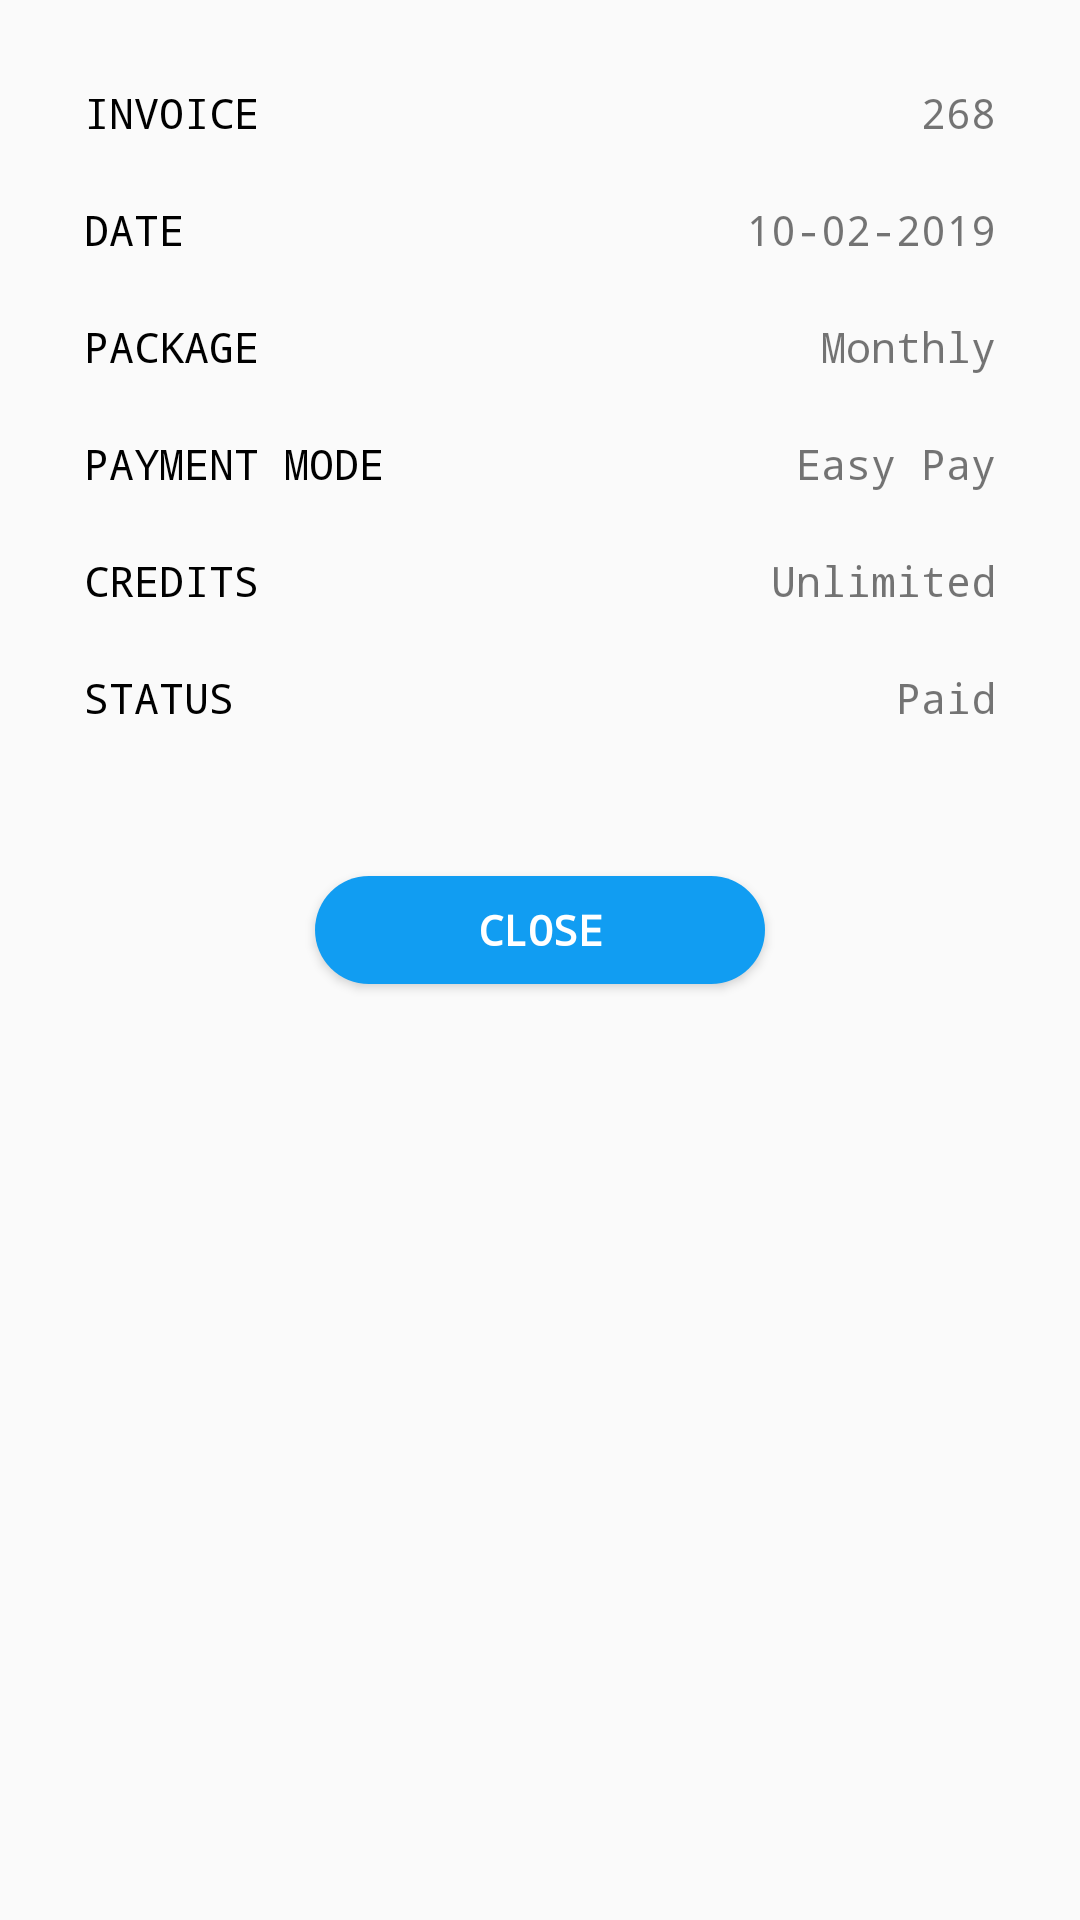

The Android layout XML behind this screen, and the referenced resources:
<!-- AndroidManifest.xml: application theme AppTheme.Base -->
<!-- res/layout/layout_transaction_status.xml -->
<?xml version="1.0" encoding="utf-8"?>
<LinearLayout
    android:padding="18dp"
    android:layout_gravity="center"
    android:orientation="vertical"
    xmlns:android="http://schemas.android.com/apk/res/android"
    android:layout_width="280dp"
    android:layout_height="360dp">
<LinearLayout
    android:padding="10dp"
    android:weightSum="2"
    android:orientation="horizontal"
    android:layout_width="match_parent"
    android:layout_height="wrap_content">
    <TextView
        android:layout_weight="1"
        android:textStyle="normal"
        android:textColor="@color/black"
        android:text="INVOICE"
        android:layout_width="wrap_content"
        android:layout_height="wrap_content" />
    <TextView
        android:layout_weight="1"
        android:textAlignment="viewEnd"
        android:layout_gravity="end"
        android:gravity="end"
        android:textStyle="normal"
        android:text="268"
        android:layout_width="wrap_content"
        android:layout_height="wrap_content" />
</LinearLayout>
    <LinearLayout
        android:padding="10dp"
        android:weightSum="2"
        android:orientation="horizontal"
        android:layout_width="match_parent"
        android:layout_height="wrap_content">
        <TextView
            android:layout_weight="1"
            android:textStyle="normal"
            android:textColor="@color/black"
            android:text="DATE"
            android:layout_width="wrap_content"
            android:layout_height="wrap_content" />
        <TextView
            android:layout_weight="1"
            android:textAlignment="viewEnd"
            android:layout_gravity="end"
            android:gravity="end"
            android:textStyle="normal"
            android:text="10-02-2019"
            android:layout_width="wrap_content"
            android:layout_height="wrap_content" />
    </LinearLayout>

    <LinearLayout
        android:layout_width="match_parent"
        android:layout_height="wrap_content"
        android:orientation="horizontal"
        android:padding="10dp"
        android:weightSum="2">

        <TextView
            android:layout_width="wrap_content"
            android:layout_height="wrap_content"
            android:layout_weight="1"
            android:text="PACKAGE"
            android:textColor="@color/black"
            android:textStyle="normal" />

        <TextView
            android:layout_width="wrap_content"
            android:layout_height="wrap_content"
            android:layout_gravity="end"
            android:layout_weight="1"
            android:gravity="end"
            android:text="Monthly"
            android:textAlignment="viewEnd"
            android:textStyle="normal" />
    </LinearLayout>

    <LinearLayout
        android:layout_width="match_parent"
        android:layout_height="wrap_content"
        android:orientation="horizontal"
        android:padding="10dp"
        android:weightSum="2">

        <TextView
            android:layout_width="wrap_content"
            android:layout_height="wrap_content"
            android:layout_weight="1"
            android:text="PAYMENT MODE"
            android:textColor="@color/black"
            android:textStyle="normal" />

        <TextView
            android:layout_width="wrap_content"
            android:layout_height="wrap_content"
            android:layout_gravity="end"
            android:layout_weight="1"
            android:gravity="end"
            android:text="Easy Pay"
            android:textAlignment="viewEnd"
            android:textStyle="normal" />
    </LinearLayout>

    <LinearLayout
        android:layout_width="match_parent"
        android:layout_height="wrap_content"
        android:orientation="horizontal"
        android:padding="10dp"
        android:weightSum="2">

        <TextView
            android:layout_width="wrap_content"
            android:layout_height="wrap_content"
            android:layout_weight="1"
            android:text="CREDITS"
            android:textColor="@color/black"
            android:textStyle="normal" />

        <TextView
            android:layout_width="wrap_content"
            android:layout_height="wrap_content"
            android:layout_gravity="end"
            android:layout_weight="1"
            android:gravity="end"
            android:text="Unlimited"
            android:textAlignment="viewEnd"
            android:textStyle="normal" />
    </LinearLayout>

    <LinearLayout
        android:layout_width="match_parent"
        android:layout_height="wrap_content"
        android:orientation="horizontal"
        android:padding="10dp"
        android:weightSum="2">

        <TextView
            android:layout_width="wrap_content"
            android:layout_height="wrap_content"
            android:layout_weight="1"
            android:text="STATUS"
            android:textColor="@color/black"
            android:textStyle="normal" />

        <TextView
            android:layout_width="wrap_content"
            android:layout_height="wrap_content"
            android:layout_gravity="end"
            android:layout_weight="1"
            android:gravity="end"
            android:text="Paid"
            android:textAlignment="viewEnd"
            android:textStyle="normal" />
    </LinearLayout>
<Button
    android:id="@+id/btn_close"
    android:layout_margin="40dp"
    android:textStyle="bold"
    android:textColor="@color/white"
    android:text="close"
    android:layout_gravity="center_horizontal"
    android:background="@drawable/app_background_color_a"
    android:layout_width="150dp"
    android:layout_height="36dp" />
</LinearLayout>
<!-- resources referenced by this layout -->
<resources>
  <color name="black">#000000</color>
  <color name="white">#ffffff</color>
  <!-- drawable app_background_color_a (drawable) -->
  <?xml version="1.0" encoding="utf-8"?>
  <shape xmlns:android="http://schemas.android.com/apk/res/android"
      android:shape="rectangle" >
      <solid android:color="@color/app_color" />
      <corners
          android:radius="20dp"/>
  </shape>
  <style name="AppTheme.Base" parent="Theme.AppCompat.Light.NoActionBar">
      <item name="android:typeface">monospace</item>
          <item name="colorPrimary">@color/colorPrimary</item>
          <item name="colorPrimaryDark">@color/colorPrimaryDark</item>
          <item name="colorAccent">@color/colorAccent</item>
             &gt;
      </style>
  <color name="app_color">#119df2</color>
  <color name="colorPrimary">#008577</color>
  <color name="colorPrimaryDark">#00574B</color>
  <color name="colorAccent">#D81B60</color>
</resources>
